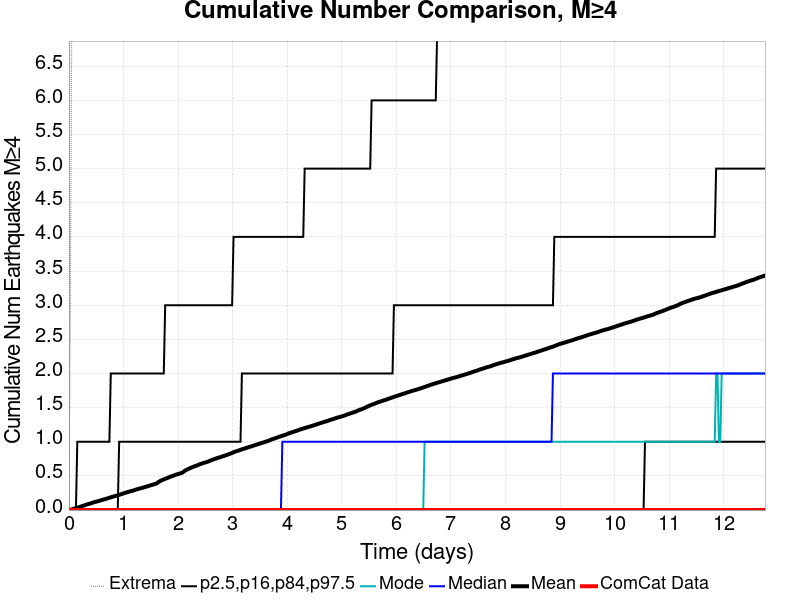

Values plotted in this chart, from the file beside it:
Time (days), ComCat Data, Simulation Mean, Simulation Median, Simulation Mode, Simulation Minimum, Simulation Maximum, 2.5 %-ile, 16 %-ile, 84 %-ile, 97.5 %-ile
0.0, 0.0, 0.0, 0.0, 0.0, 0.0, 0.0, 0.0, 0.0, 0.0, 0.0
0.02557, 0.0, 0.0052, 0.0, 0.0, 0.0, 3.0, 0.0, 0.0, 0.0, 0.0
0.05113, 0.0, 0.0092, 0.0, 0.0, 0.0, 7.0, 0.0, 0.0, 0.0, 0.0
0.0767, 0.0, 0.0156, 0.0, 0.0, 0.0, 12.0, 0.0, 0.0, 0.0, 0.0
0.1023, 0.0, 0.0217, 0.0, 0.0, 0.0, 16.0, 0.0, 0.0, 0.0, 0.0
0.1278, 0.0, 0.0279, 0.0, 0.0, 0.0, 20.0, 0.0, 0.0, 0.0, 0.0
0.1534, 0.0, 0.0335, 0.0, 0.0, 0.0, 25.0, 0.0, 0.0, 0.0, 1.0
0.179, 0.0, 0.0396, 0.0, 0.0, 0.0, 28.0, 0.0, 0.0, 0.0, 1.0
0.2045, 0.0, 0.0476, 0.0, 0.0, 0.0, 29.0, 0.0, 0.0, 0.0, 1.0
0.2301, 0.0, 0.0547, 0.0, 0.0, 0.0, 30.0, 0.0, 0.0, 0.0, 1.0
0.2557, 0.0, 0.0621, 0.0, 0.0, 0.0, 30.0, 0.0, 0.0, 0.0, 1.0
0.2812, 0.0, 0.068, 0.0, 0.0, 0.0, 31.0, 0.0, 0.0, 0.0, 1.0
0.3068, 0.0, 0.0755, 0.0, 0.0, 0.0, 32.0, 0.0, 0.0, 0.0, 1.0
0.3324, 0.0, 0.0824, 0.0, 0.0, 0.0, 34.0, 0.0, 0.0, 0.0, 1.0
0.3579, 0.0, 0.0884, 0.0, 0.0, 0.0, 35.0, 0.0, 0.0, 0.0, 1.0
0.3835, 0.0, 0.0943, 0.0, 0.0, 0.0, 38.0, 0.0, 0.0, 0.0, 1.0
0.4091, 0.0, 0.1001, 0.0, 0.0, 0.0, 38.0, 0.0, 0.0, 0.0, 1.0
0.4346, 0.0, 0.1079, 0.0, 0.0, 0.0, 39.0, 0.0, 0.0, 0.0, 1.0
0.4602, 0.0, 0.115, 0.0, 0.0, 0.0, 40.0, 0.0, 0.0, 0.0, 1.0
0.4858, 0.0, 0.1201, 0.0, 0.0, 0.0, 40.0, 0.0, 0.0, 0.0, 1.0
0.5113, 0.0, 0.1251, 0.0, 0.0, 0.0, 40.0, 0.0, 0.0, 0.0, 1.0
0.5369, 0.0, 0.1307, 0.0, 0.0, 0.0, 41.0, 0.0, 0.0, 0.0, 1.0
0.5625, 0.0, 0.1372, 0.0, 0.0, 0.0, 41.0, 0.0, 0.0, 0.0, 1.0
0.588, 0.0, 0.1435, 0.0, 0.0, 0.0, 42.0, 0.0, 0.0, 0.0, 1.0
0.6136, 0.0, 0.1494, 0.0, 0.0, 0.0, 43.0, 0.0, 0.0, 0.0, 1.0
0.6392, 0.0, 0.1548, 0.0, 0.0, 0.0, 43.0, 0.0, 0.0, 0.0, 1.0
0.6647, 0.0, 0.1614, 0.0, 0.0, 0.0, 43.0, 0.0, 0.0, 0.0, 1.0
0.6903, 0.0, 0.1672, 0.0, 0.0, 0.0, 43.0, 0.0, 0.0, 0.0, 1.0
0.7159, 0.0, 0.1739, 0.0, 0.0, 0.0, 44.0, 0.0, 0.0, 0.0, 1.0
0.7414, 0.0, 0.1802, 0.0, 0.0, 0.0, 44.0, 0.0, 0.0, 0.0, 1.0
0.767, 0.0, 0.1858, 0.0, 0.0, 0.0, 44.0, 0.0, 0.0, 0.0, 2.0
0.7925, 0.0, 0.1936, 0.0, 0.0, 0.0, 45.0, 0.0, 0.0, 0.0, 2.0
0.8181, 0.0, 0.199, 0.0, 0.0, 0.0, 46.0, 0.0, 0.0, 0.0, 2.0
0.8437, 0.0, 0.2043, 0.0, 0.0, 0.0, 46.0, 0.0, 0.0, 0.0, 2.0
0.8692, 0.0, 0.2103, 0.0, 0.0, 0.0, 46.0, 0.0, 0.0, 0.0, 2.0
0.8948, 0.0, 0.2161, 0.0, 0.0, 0.0, 46.0, 0.0, 0.0, 0.0, 2.0
0.9204, 0.0, 0.2233, 0.0, 0.0, 0.0, 46.0, 0.0, 0.0, 1.0, 2.0
0.9459, 0.0, 0.23, 0.0, 0.0, 0.0, 47.0, 0.0, 0.0, 1.0, 2.0
0.9715, 0.0, 0.2357, 0.0, 0.0, 0.0, 47.0, 0.0, 0.0, 1.0, 2.0
0.9971, 0.0, 0.2431, 0.0, 0.0, 0.0, 48.0, 0.0, 0.0, 1.0, 2.0
1.023, 0.0, 0.2497, 0.0, 0.0, 0.0, 48.0, 0.0, 0.0, 1.0, 2.0
1.048, 0.0, 0.2553, 0.0, 0.0, 0.0, 50.0, 0.0, 0.0, 1.0, 2.0
1.074, 0.0, 0.2631, 0.0, 0.0, 0.0, 50.0, 0.0, 0.0, 1.0, 2.0
1.099, 0.0, 0.2681, 0.0, 0.0, 0.0, 50.0, 0.0, 0.0, 1.0, 2.0
1.125, 0.0, 0.2747, 0.0, 0.0, 0.0, 50.0, 0.0, 0.0, 1.0, 2.0
1.15, 0.0, 0.2802, 0.0, 0.0, 0.0, 50.0, 0.0, 0.0, 1.0, 2.0
1.176, 0.0, 0.2856, 0.0, 0.0, 0.0, 50.0, 0.0, 0.0, 1.0, 2.0
1.202, 0.0, 0.2925, 0.0, 0.0, 0.0, 50.0, 0.0, 0.0, 1.0, 2.0
1.227, 0.0, 0.2992, 0.0, 0.0, 0.0, 50.0, 0.0, 0.0, 1.0, 2.0
1.253, 0.0, 0.3051, 0.0, 0.0, 0.0, 50.0, 0.0, 0.0, 1.0, 2.0
1.278, 0.0, 0.3113, 0.0, 0.0, 0.0, 50.0, 0.0, 0.0, 1.0, 2.0
1.304, 0.0, 0.3173, 0.0, 0.0, 0.0, 50.0, 0.0, 0.0, 1.0, 2.0
1.329, 0.0, 0.3233, 0.0, 0.0, 0.0, 50.0, 0.0, 0.0, 1.0, 2.0
1.355, 0.0, 0.3279, 0.0, 0.0, 0.0, 50.0, 0.0, 0.0, 1.0, 2.0
1.381, 0.0, 0.3336, 0.0, 0.0, 0.0, 50.0, 0.0, 0.0, 1.0, 2.0
1.406, 0.0, 0.3398, 0.0, 0.0, 0.0, 50.0, 0.0, 0.0, 1.0, 2.0
1.432, 0.0, 0.346, 0.0, 0.0, 0.0, 51.0, 0.0, 0.0, 1.0, 2.0
1.457, 0.0, 0.3525, 0.0, 0.0, 0.0, 51.0, 0.0, 0.0, 1.0, 2.0
1.483, 0.0, 0.3587, 0.0, 0.0, 0.0, 51.0, 0.0, 0.0, 1.0, 2.0
1.508, 0.0, 0.3656, 0.0, 0.0, 0.0, 51.0, 0.0, 0.0, 1.0, 2.0
... 440 more rows
